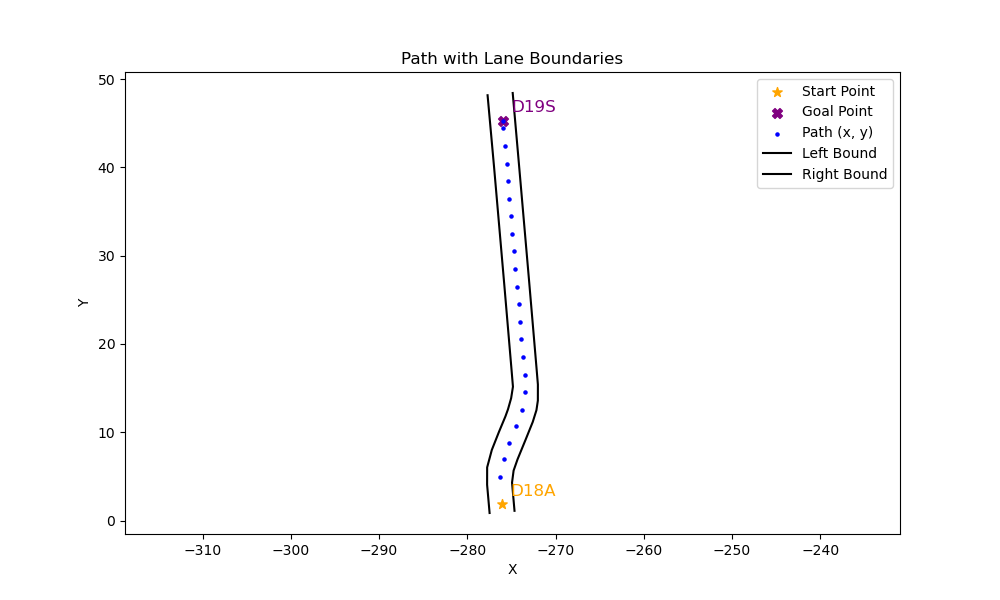

The table this chart was drawn from, first rows:
x, y, yaw, left_x, left_y, right_x, right_y
-276.3, 4.958, 1.371, -277.5, 0.8499, -274.7, 1.098
-275.9, 6.926, 1.234, -277.8, 4.052, -274.9, 4.297
-275.2, 8.82, 1.179, -277.8, 6.021, -274.8, 5.655
-274.5, 10.67, 1.238, -277.2, 7.995, -274.3, 6.927
-273.8, 12.57, 1.388, -276.4, 10.04, -273.4, 9.134
-273.4, 14.54, 1.6, -275.7, 11.8, -272.6, 11.17
-273.5, 16.54, 1.675, -275.4, 12.61, -272.2, 12.51
-273.7, 18.53, 1.652, -275, 13.86, -272, 13.59
-273.9, 20.52, 1.648, -274.8, 15.16, -272, 15.41
-274, 22.51, 1.655, -275, 17.03, -272.2, 17.29
-274.2, 24.51, 1.658, -275.8, 26.71, -273, 26.95
-274.4, 26.5, 1.658, -277, 40.06, -274.1, 40.31
-274.5, 28.49, 1.657, -277.7, 48.19, -274.9, 48.44
-274.7, 30.48, 1.658, , , , 
-274.9, 32.48, 1.658, , , , 
-275.1, 34.47, 1.655, , , , 
-275.2, 36.46, 1.652, , , , 
-275.4, 38.46, 1.652, , , , 
-275.6, 40.45, 1.655, , , , 
-275.7, 42.44, 1.66, , , , 
-275.9, 44.43, 1.664, , , , 
-276, 45.25, 1.664, , , , 
